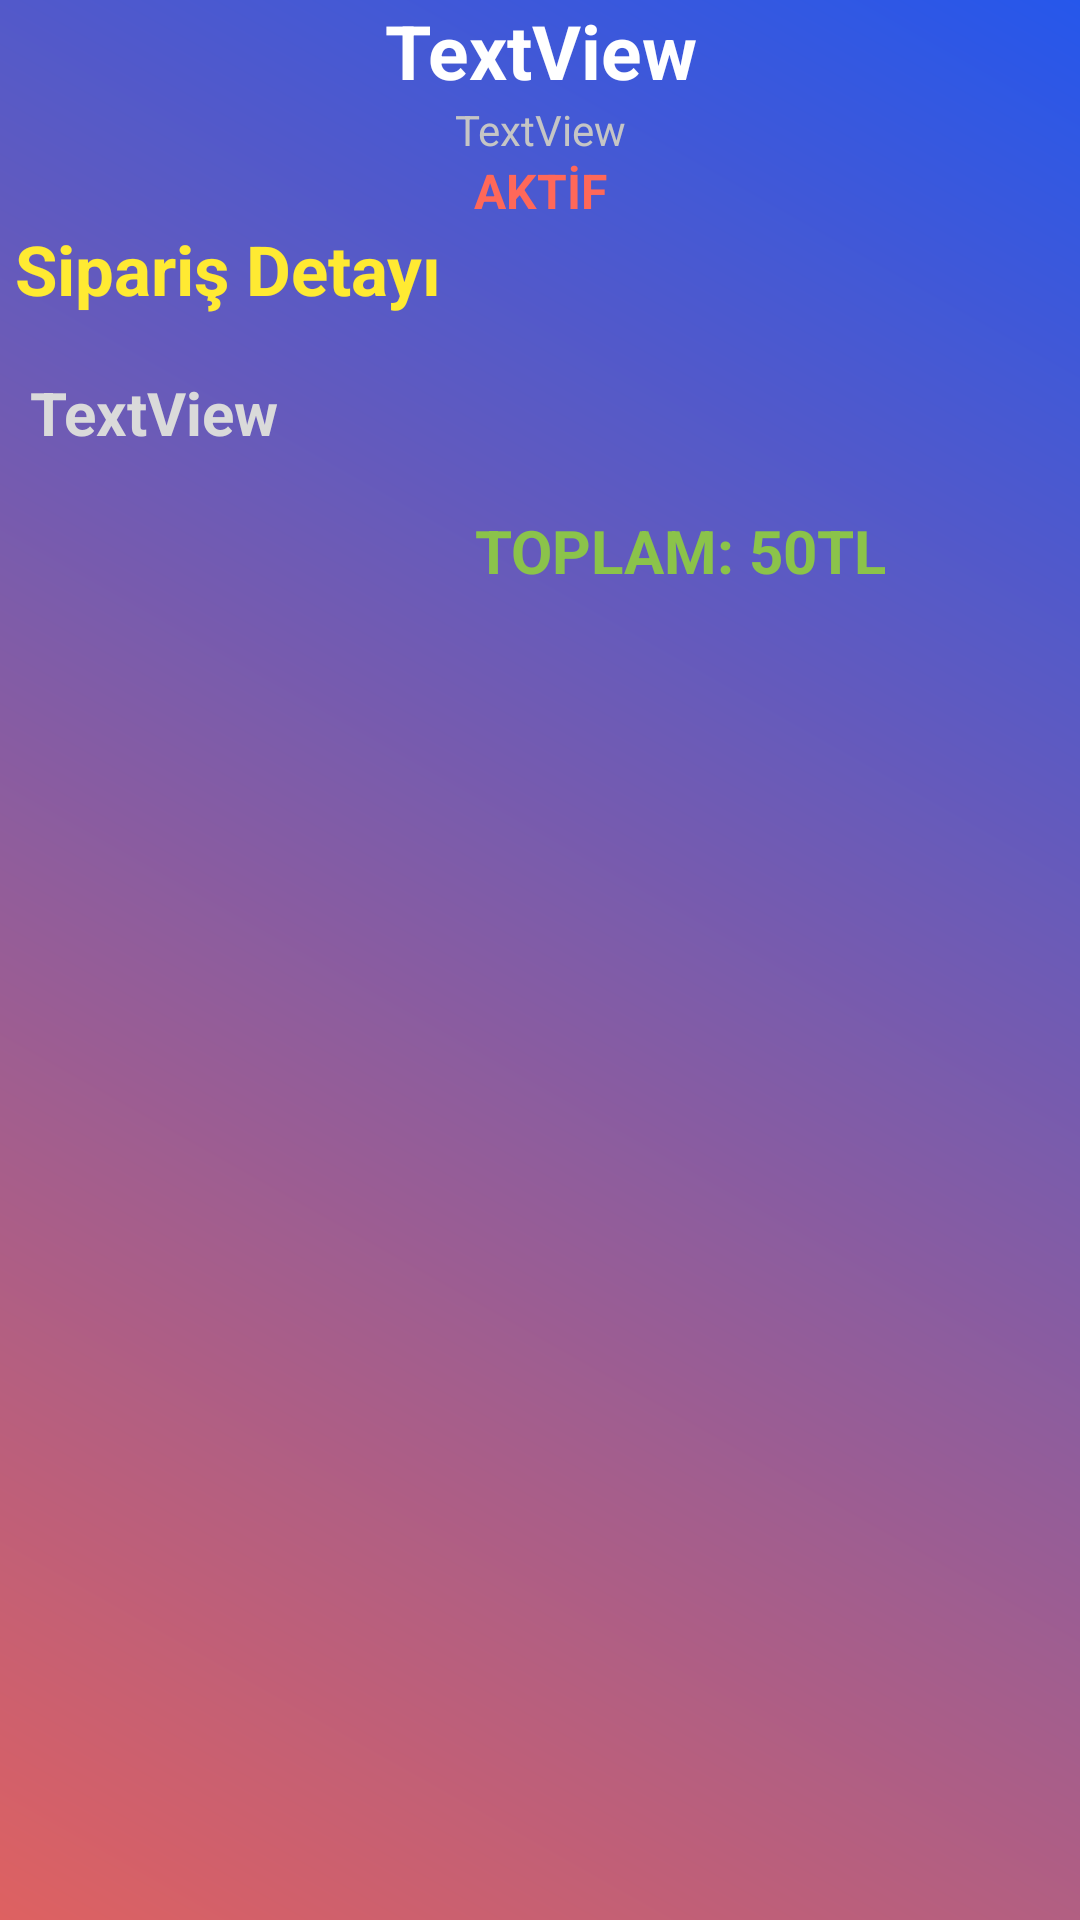

Produce the Android XML layout that renders to this screen, including the resource entries it uses.
<!-- AndroidManifest.xml: application theme Theme.RestoranYonetici -->
<!-- res/layout/y_asb_dialog.xml -->
<LinearLayout xmlns:android="http://schemas.android.com/apk/res/android"
    xmlns:app="http://schemas.android.com/apk/res-auto"
    xmlns:tools="http://schemas.android.com/tools"
    android:layout_width="match_parent"
    android:layout_height="match_parent"
    android:background="@drawable/bg_yonetici">

    <LinearLayout
        android:layout_width="match_parent"
        android:layout_height="wrap_content"
        android:orientation="vertical">

        <TextView
            android:id="@+id/y_asb_lbl_madi"
            android:layout_width="match_parent"
            android:layout_height="wrap_content"
            android:gravity="center"
            android:text="TextView"
            android:textColor="#FFFFFF"
            android:textSize="25sp"
            android:textStyle="bold" />

        <TextView
            android:id="@+id/y_asb_lbl_tarih"
            android:layout_width="match_parent"
            android:layout_height="wrap_content"
            android:gravity="center"
            android:text="TextView"
            android:textColor="#C5C5C5" />

        <TextView
            android:id="@+id/textView12"
            android:layout_width="match_parent"
            android:layout_height="wrap_content"
            android:gravity="center"
            android:text="AKTİF"
            android:textColor="#FF6859"
            android:textSize="16sp"
            android:textStyle="bold" />

        <TextView
            android:id="@+id/textView11"
            android:layout_width="match_parent"
            android:layout_height="wrap_content"
            android:paddingLeft="5dp"
            android:text="Sipariş Detayı"
            android:textColor="#FFEA32"
            android:textSize="23sp"
            android:textStyle="bold" />

        <TextView
            android:id="@+id/textView15"
            android:layout_width="match_parent"
            android:layout_height="wrap_content" />

        <TextView
            android:id="@+id/y_asb_lbl_sdetay"
            android:layout_width="match_parent"
            android:layout_height="wrap_content"
            android:paddingLeft="10dp"
            android:text="TextView"
            android:textColor="#DADADA"
            android:textSize="20sp"
            android:textStyle="bold" />

        <TextView
            android:id="@+id/textView14"
            android:layout_width="match_parent"
            android:layout_height="wrap_content" />

        <TextView
            android:id="@+id/y_asb_lbl_ucret"
            android:layout_width="300dp"
            android:layout_height="wrap_content"
            android:gravity="right"
            android:paddingRight="5dp"
            android:paddingBottom="5dp"
            android:text="TOPLAM: 50TL"
            android:textColor="#8BC34A"
            android:textSize="20sp"
            android:textStyle="bold" />

    </LinearLayout>

</LinearLayout>
<!-- resources referenced by this layout -->
<resources>
  <!-- drawable bg_yonetici (drawable) -->
  <?xml version="1.0" encoding="utf-8"?>
  <shape xmlns:android="http://schemas.android.com/apk/res/android">
      <gradient
          android:angle="225"
          android:endColor="#de6161"
          android:startColor="#2657eb" />
  </shape>
  <style name="Theme.RestoranYonetici" parent="Theme.MaterialComponents.DayNight.NoActionBar">
          
          <item name="colorPrimary">@color/purple_500</item>
          <item name="colorPrimaryVariant">@color/purple_700</item>
          <item name="colorOnPrimary">@color/white</item>
          
          <item name="colorSecondary">@color/teal_200</item>
          <item name="colorSecondaryVariant">@color/teal_700</item>
          <item name="colorOnSecondary">@color/black</item>
          
          <item name="android:statusBarColor" tools:targetApi="l">?attr/colorPrimaryVariant</item>
          
      </style>
  <!-- not gathered from this repository: default colours our renderer supplied (Android Studio template values) -->
  <color name="purple_500">#FF6200EE</color>
  <color name="purple_700">#FF3700B3</color>
  <color name="teal_200">#FF03DAC5</color>
  <color name="teal_700">#FF018786</color>
  <color name="black">#FF000000</color>
  <color name="white">#FFFFFFFF</color>
</resources>
